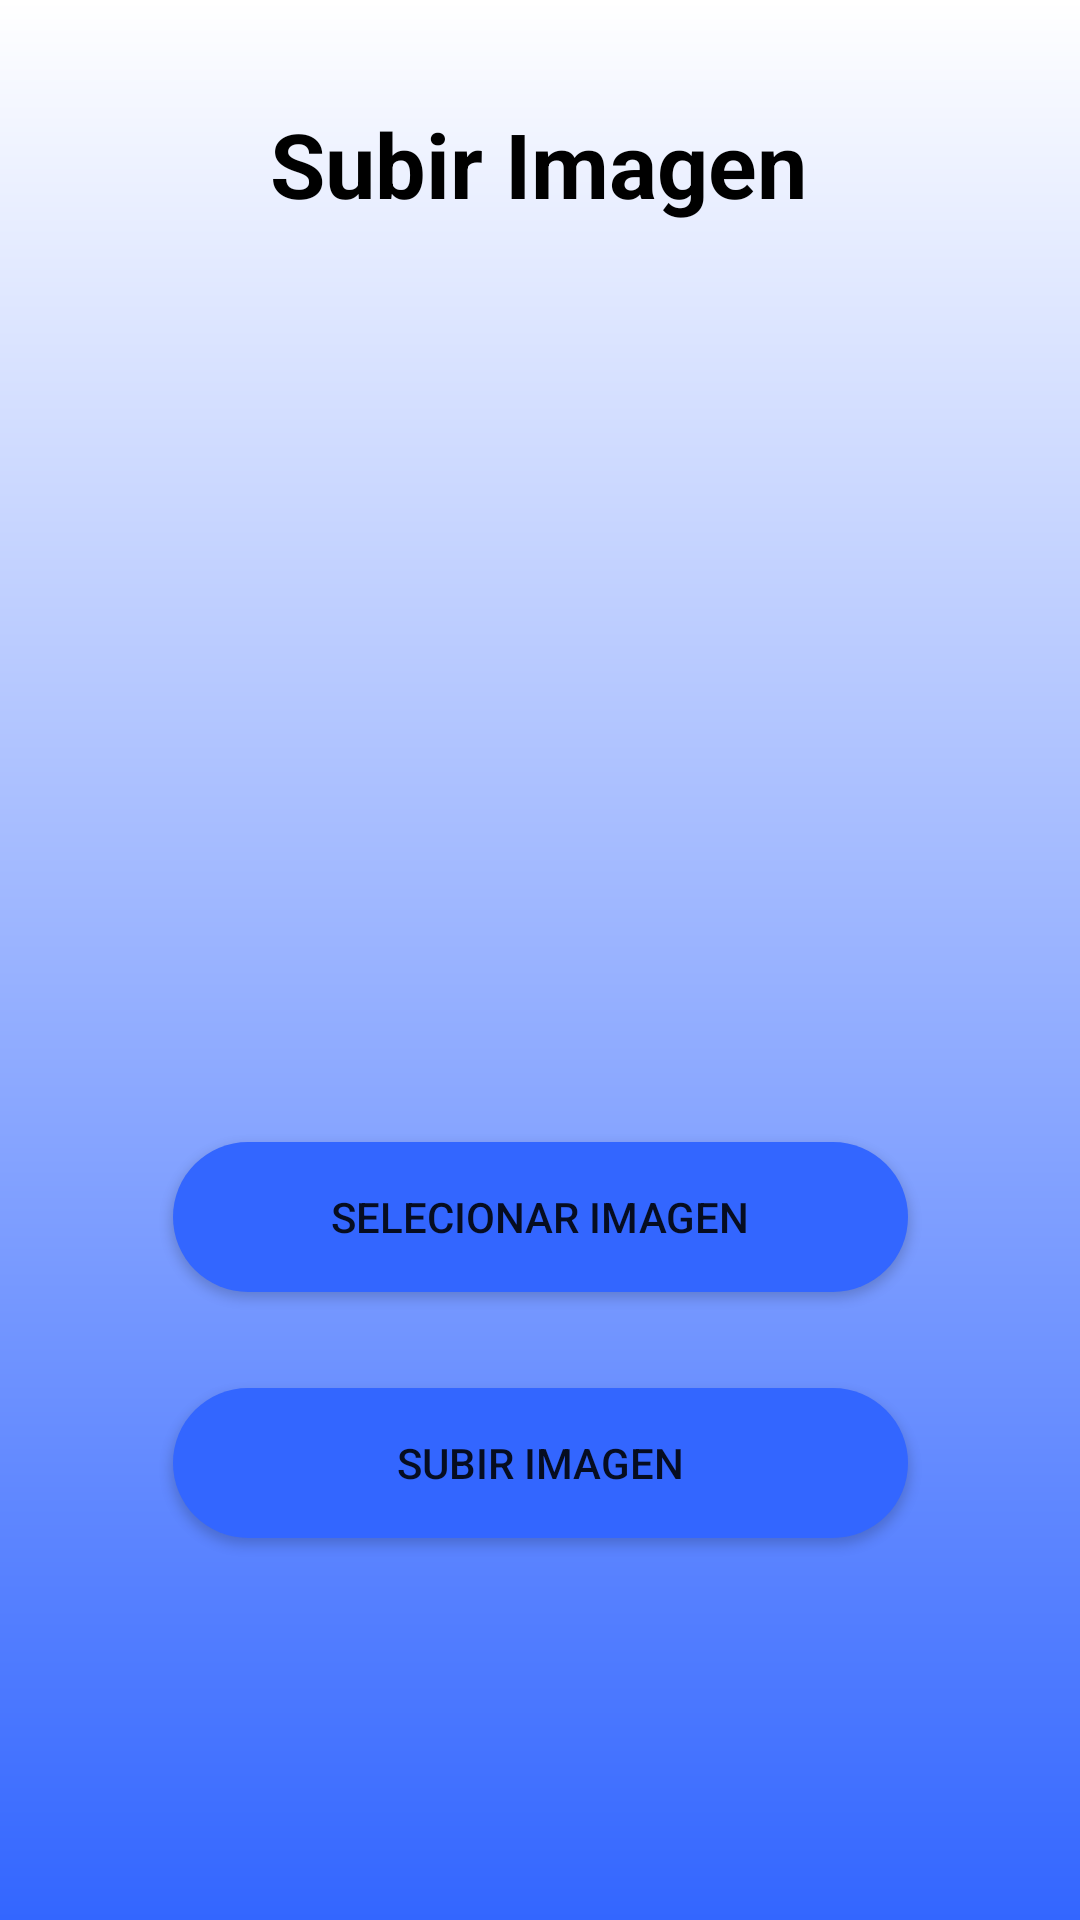

Reconstruct the res/layout file that produces this screen, plus the resources it refers to.
<!-- AndroidManifest.xml: application theme Theme.Analisis_Quimico_2 -->
<!-- res/layout/fragment_bebidas.xml -->
<?xml version="1.0" encoding="utf-8"?>
<androidx.constraintlayout.widget.ConstraintLayout xmlns:android="http://schemas.android.com/apk/res/android"
    xmlns:app="http://schemas.android.com/apk/res-auto"
    xmlns:tools="http://schemas.android.com/tools"
    android:id="@+id/bebidas"
    android:layout_width="match_parent"
    android:layout_height="match_parent"
    tools:context=".ui.bebidas.BebidasFragment"
    android:background="@drawable/nuevo3_background">

    <TextView
        android:id="@+id/message"
        android:layout_width="wrap_content"
        android:layout_height="wrap_content"
        android:text="Subir Imagen"
        android:textSize="30dp"
        android:textStyle="bold"
        android:textColor="#000000"
        app:layout_constraintBottom_toBottomOf="parent"
        app:layout_constraintEnd_toEndOf="parent"
        app:layout_constraintHorizontal_bias="0.498"
        app:layout_constraintStart_toStartOf="parent"
        app:layout_constraintTop_toTopOf="parent"
        app:layout_constraintVertical_bias="0.057" />

    <ImageView
        android:id="@+id/textImage1"
        android:layout_width="327dp"
        android:layout_height="246dp"
        android:layout_marginTop="28dp"
        app:layout_constraintEnd_toEndOf="parent"
        app:layout_constraintStart_toStartOf="parent"
        app:layout_constraintTop_toBottomOf="@+id/message"
        tools:ignore="MissingConstraints" />

    <Button
        android:id="@+id/btnSelectImage2"
        android:layout_width="245dp"
        android:layout_height="50dp"
        android:layout_marginTop="32dp"
        android:background="@drawable/bot_background"
        android:text="Selecionar Imagen"
        app:layout_constraintEnd_toEndOf="parent"
        app:layout_constraintStart_toStartOf="parent"
        app:layout_constraintTop_toBottomOf="@+id/textImage1"
        tools:ignore="MissingConstraints" />

    <Button
        android:id="@+id/btnUploadImage2"
        android:layout_width="245dp"
        android:layout_height="50dp"
        android:layout_marginTop="32dp"
        android:background="@drawable/bot_background"
        android:text="Subir Imagen"
        app:layout_constraintEnd_toEndOf="parent"
        app:layout_constraintStart_toStartOf="parent"
        app:layout_constraintTop_toBottomOf="@+id/btnSelectImage2"
        tools:ignore="MissingConstraints" />

</androidx.constraintlayout.widget.ConstraintLayout>
<!-- resources referenced by this layout -->
<resources>
  <!-- drawable bot_background (drawable) -->
  <?xml version="1.0" encoding="utf-8"?>
  <selector xmlns:android="http://schemas.android.com/apk/res/android">
      <item>
          <shape android:shape="rectangle">
              <solid android:color="#3366FF"/>
              <corners android:radius="50dp"/>
          </shape>
      </item>
  </selector>
  <!-- drawable nuevo3_background (drawable) -->
  <?xml version="1.0" encoding="utf-8"?>
  <shape xmlns:android="http://schemas.android.com/apk/res/android">
      <gradient
          android:angle="18"
          android:startColor="#FFFFFF"
          android:endColor="#3366FF"
  
  
          />
  </shape>
  <style name="Theme.Analisis_Quimico_2" parent="Theme.AppCompat.Light.NoActionBar">
          
          <item name="colorPrimary">@color/purple_500</item>
          <item name="colorPrimaryVariant">@color/purple_700</item>
          <item name="colorOnPrimary">@color/white</item>
          
          <item name="colorSecondary">@color/teal_200</item>
          <item name="colorSecondaryVariant">@color/teal_700</item>
          <item name="colorOnSecondary">@color/black</item>
          
          <item name="android:statusBarColor" tools:targetApi="l">?attr/colorPrimaryVariant</item>
          
      </style>
  <color name="purple_500">#FF6200EE</color>
  <color name="purple_700">#FF3700B3</color>
  <color name="white">#FFFFFFFF</color>
  <color name="teal_200">#FF03DAC5</color>
  <color name="teal_700">#FF018786</color>
  <color name="black">#FF000000</color>
</resources>
